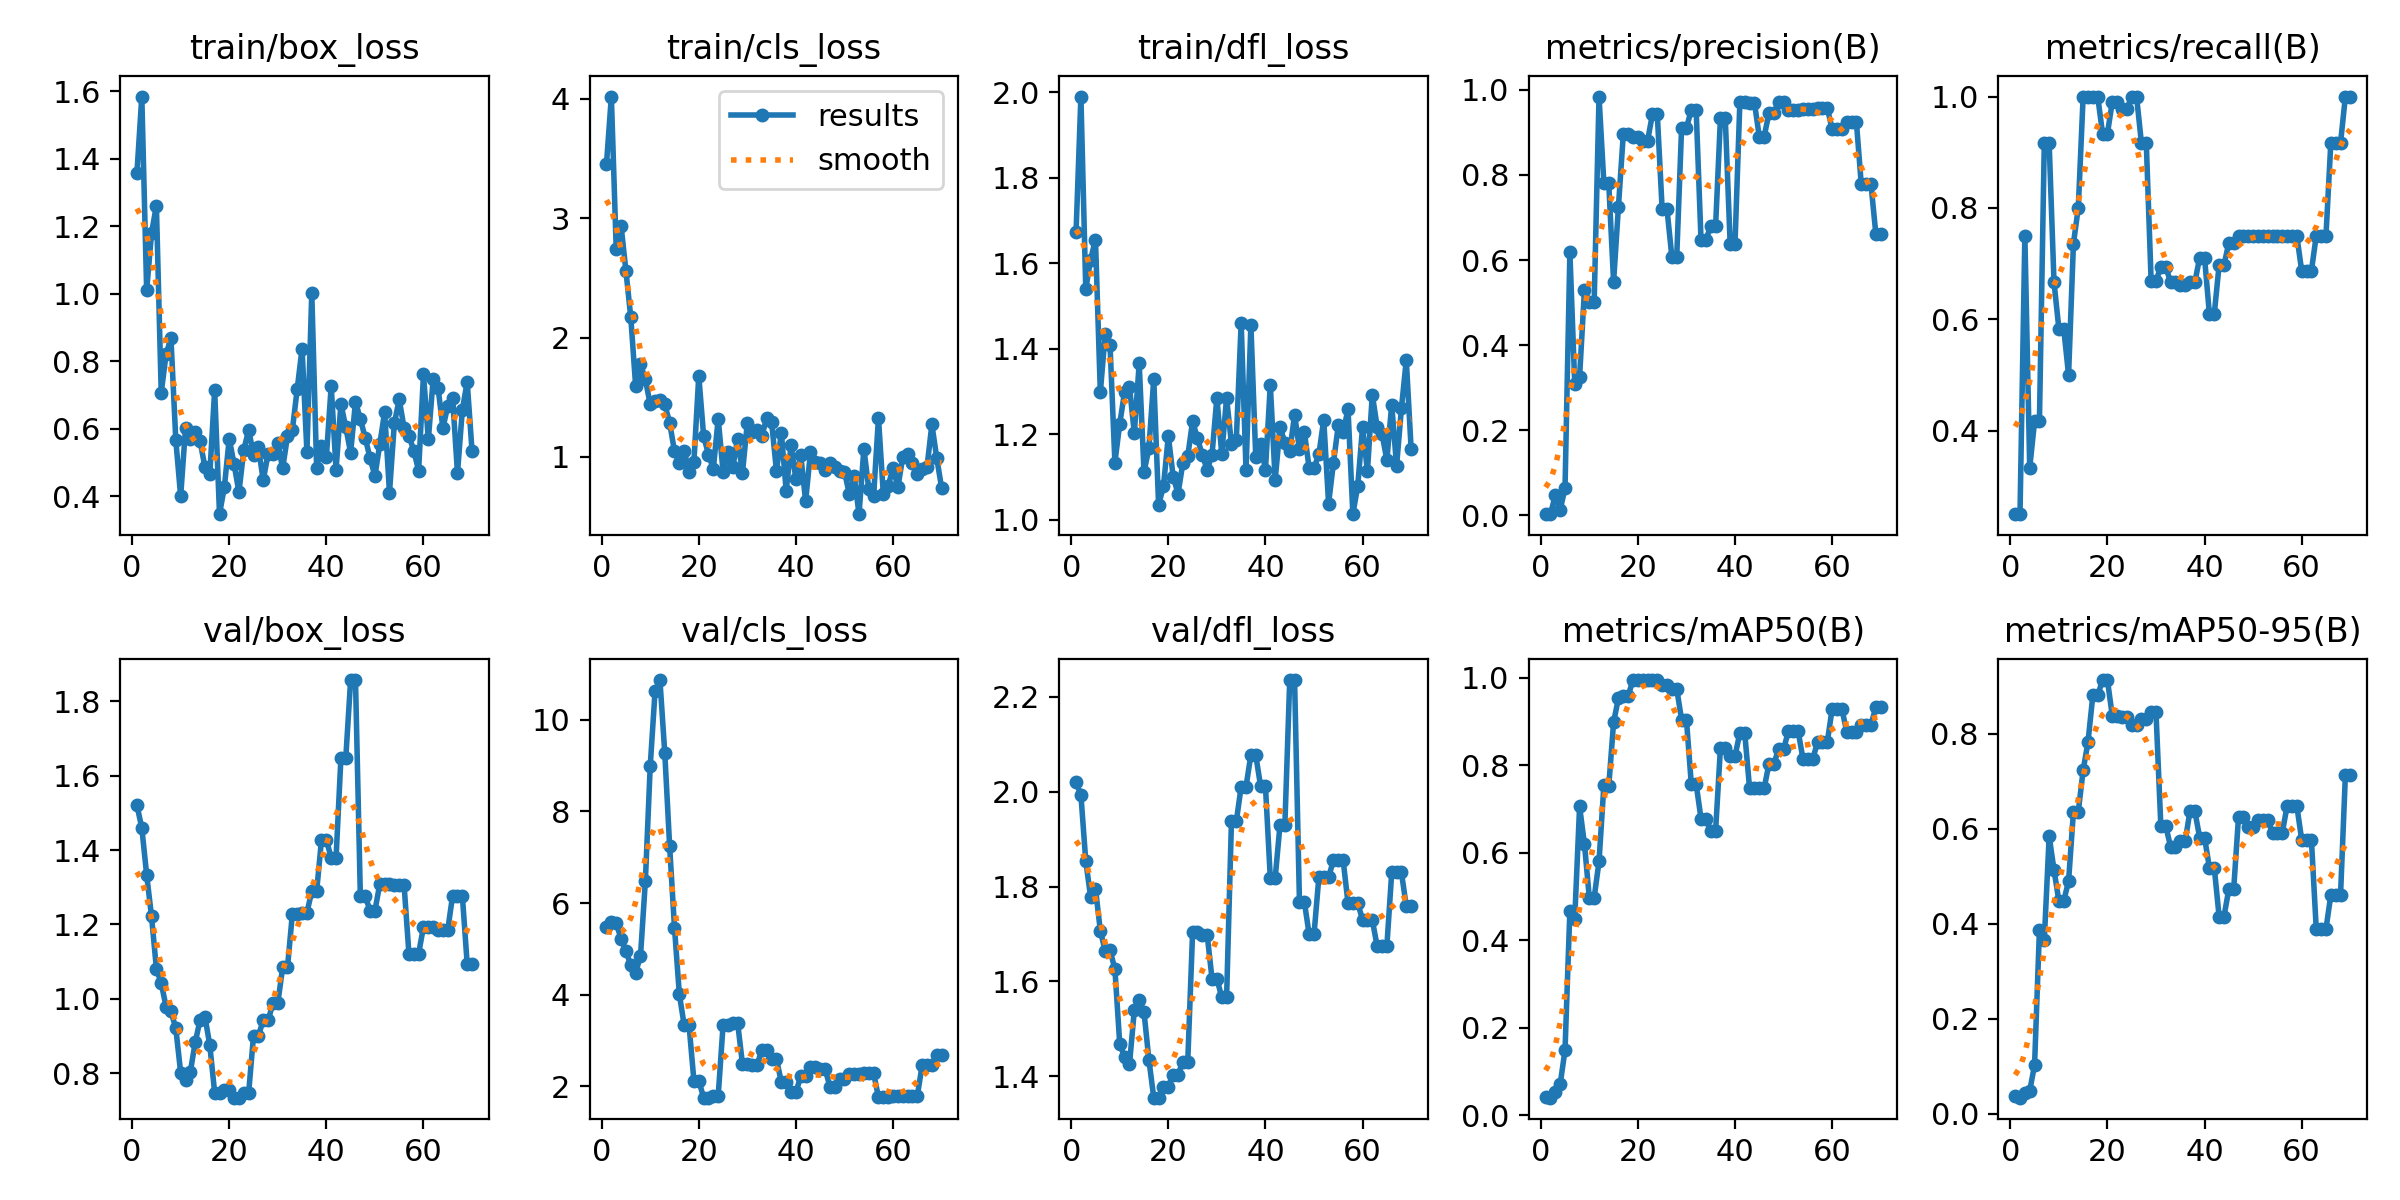

Source data for this figure (header and first rows):
epoch, train/box_loss, train/cls_loss, train/dfl_loss, metrics/precision(B), metrics/recall(B), metrics/mAP50(B), metrics/mAP50-95(B), val/box_loss, val/cls_loss, val/dfl_loss, lr/pg0, lr/pg1, lr/pg2
1, 1.359, 3.457, 1.672, 0.00318, 0.25, 0.04248, 0.0362, 1.52, 5.478, 2.02, 0, 0, 0
2, 1.585, 4.02, 1.99, 0.0029, 0.25, 0.04067, 0.03368, 1.459, 5.584, 1.993, 1.6505e-05, 1.6505e-05, 1.6505e-05
3, 1.01, 2.74, 1.54, 0.04731, 0.75, 0.05471, 0.04336, 1.333, 5.564, 1.854, 3.268e-05, 3.268e-05, 3.268e-05
4, 1.179, 2.938, 1.609, 0.01323, 0.3333, 0.07137, 0.048, 1.222, 5.219, 1.778, 4.8525e-05, 4.8525e-05, 4.8525e-05
5, 1.262, 2.559, 1.656, 0.06387, 0.4167, 0.1495, 0.1025, 1.082, 4.956, 1.795, 6.4039e-05, 6.4039e-05, 6.4039e-05
6, 0.7072, 2.17, 1.298, 0.6179, 0.4167, 0.4682, 0.3864, 1.042, 4.647, 1.707, 7.9224e-05, 7.9224e-05, 7.9224e-05
7, 0.8209, 1.595, 1.435, 0.3095, 0.9167, 0.4498, 0.3651, 0.9792, 4.479, 1.665, 9.4079e-05, 9.4079e-05, 9.4079e-05
8, 0.8688, 1.776, 1.408, 0.3261, 0.9167, 0.706, 0.5839, 0.9672, 4.847, 1.665, 0.0001086, 0.0001086, 0.0001086
9, 0.5664, 1.652, 1.133, 0.5299, 0.6667, 0.62, 0.5135, 0.9208, 6.474, 1.626, 0.0001228, 0.0001228, 0.0001228
10, 0.4, 1.44, 1.225, 0.5003, 0.5833, 0.4979, 0.4479, 0.8023, 8.984, 1.468, 0.0001367, 0.0001367, 0.0001367
11, 0.6018, 1.468, 1.299, 0.5003, 0.5833, 0.4978, 0.4479, 0.7823, 10.63, 1.441, 0.0001502, 0.0001502, 0.0001502
12, 0.5702, 1.477, 1.311, 0.9841, 0.5, 0.5804, 0.4893, 0.8048, 10.87, 1.425, 0.0001634, 0.0001634, 0.0001634
13, 0.5919, 1.441, 1.202, 0.7808, 0.7358, 0.7544, 0.6354, 0.8836, 9.278, 1.539, 0.0001763, 0.0001763, 0.0001763
14, 0.5629, 1.288, 1.366, 0.781, 0.8002, 0.7518, 0.6359, 0.9434, 7.247, 1.562, 0.0001888, 0.0001888, 0.0001888
15, 0.4867, 1.047, 1.111, 0.5486, 1, 0.8984, 0.7231, 0.9527, 5.463, 1.535, 0.000201, 0.000201, 0.000201
16, 0.4651, 0.9519, 1.167, 0.7257, 1, 0.9537, 0.7824, 0.8756, 4.012, 1.435, 0.0002129, 0.0002129, 0.0002129
17, 0.7146, 1.052, 1.329, 0.8959, 1, 0.9593, 0.8808, 0.7485, 3.329, 1.355, 0.0002245, 0.0002245, 0.0002245
18, 0.3469, 0.8711, 1.034, 0.8959, 1, 0.9593, 0.8808, 0.7485, 3.329, 1.355, 0.0002357, 0.0002357, 0.0002357
19, 0.4272, 0.9597, 1.078, 0.8899, 0.9334, 0.995, 0.913, 0.7541, 2.124, 1.377, 0.0002466, 0.0002466, 0.0002466
20, 0.5701, 1.679, 1.195, 0.8899, 0.9334, 0.995, 0.913, 0.7541, 2.124, 1.377, 0.0002571, 0.0002571, 0.0002571
21, 0.4952, 1.177, 1.101, 0.8806, 0.9905, 0.995, 0.8377, 0.7347, 1.753, 1.403, 0.0002674, 0.0002674, 0.0002674
22, 0.4122, 1.02, 1.06, 0.8806, 0.9905, 0.995, 0.8377, 0.7347, 1.753, 1.403, 0.0002773, 0.0002773, 0.0002773
23, 0.5371, 0.9013, 1.133, 0.9424, 0.9769, 0.995, 0.835, 0.7477, 1.795, 1.431, 0.0002869, 0.0002869, 0.0002869
24, 0.5967, 1.321, 1.148, 0.9424, 0.9769, 0.995, 0.835, 0.7477, 1.795, 1.431, 0.0002961, 0.0002961, 0.0002961
25, 0.5236, 0.8764, 1.23, 0.7192, 1, 0.9836, 0.8183, 0.901, 3.329, 1.704, 0.000305, 0.000305, 0.000305
26, 0.5455, 1.038, 1.19, 0.7192, 1, 0.9836, 0.8183, 0.901, 3.329, 1.704, 0.0003136, 0.0003136, 0.0003136
27, 0.4474, 0.9123, 1.151, 0.6075, 0.9167, 0.975, 0.831, 0.9422, 3.386, 1.698, 0.0003219, 0.0003219, 0.0003219
28, 0.5257, 1.154, 1.117, 0.6075, 0.9167, 0.975, 0.831, 0.9422, 3.386, 1.698, 0.0003298, 0.0003298, 0.0003298
29, 0.5249, 0.8673, 1.152, 0.9097, 0.6687, 0.9044, 0.8452, 0.9879, 2.487, 1.606, 0.0003374, 0.0003374, 0.0003374
30, 0.5582, 1.287, 1.286, 0.9097, 0.6687, 0.9044, 0.8452, 0.9879, 2.487, 1.606, 0.0003446, 0.0003446, 0.0003446
31, 0.4825, 1.211, 1.154, 0.9533, 0.6946, 0.7573, 0.6059, 1.085, 2.473, 1.567, 0.0003516, 0.0003516, 0.0003516
32, 0.5781, 1.227, 1.284, 0.9533, 0.6946, 0.7573, 0.6059, 1.085, 2.473, 1.567, 0.0003582, 0.0003582, 0.0003582
33, 0.5965, 1.179, 1.177, 0.6477, 0.6667, 0.6786, 0.5625, 1.228, 2.79, 1.938, 0.0003644, 0.0003644, 0.0003644
34, 0.7178, 1.327, 1.187, 0.6477, 0.6667, 0.6786, 0.5625, 1.228, 2.79, 1.938, 0.0003704, 0.0003704, 0.0003704
35, 0.8378, 1.291, 1.461, 0.6789, 0.6613, 0.6499, 0.5735, 1.232, 2.593, 2.011, 0.000376, 0.000376, 0.000376
36, 0.5311, 0.8811, 1.116, 0.6789, 0.6613, 0.6499, 0.5735, 1.232, 2.593, 2.011, 0.0003813, 0.0003813, 0.0003813
37, 1.002, 1.204, 1.456, 0.9328, 0.6667, 0.8401, 0.6367, 1.289, 2.095, 2.077, 0.0003862, 0.0003862, 0.0003862
38, 0.4843, 0.7149, 1.147, 0.9328, 0.6667, 0.8401, 0.6367, 1.289, 2.095, 2.077, 0.0003909, 0.0003909, 0.0003909
39, 0.549, 1.096, 1.176, 0.6386, 0.7106, 0.8209, 0.5813, 1.427, 1.868, 2.012, 0.0003951, 0.0003951, 0.0003951
40, 0.5158, 0.8153, 1.117, 0.6386, 0.7106, 0.8209, 0.5813, 1.427, 1.868, 2.012, 0.0003991, 0.0003991, 0.0003991
41, 0.7271, 1.017, 1.316, 0.9706, 0.6095, 0.8745, 0.5179, 1.379, 2.225, 1.818, 0.0004028, 0.0004028, 0.0004028
42, 0.4788, 0.6277, 1.092, 0.9706, 0.6095, 0.8745, 0.5179, 1.379, 2.225, 1.818, 0.000406, 0.000406, 0.000406
43, 0.6737, 1.04, 1.217, 0.9696, 0.6972, 0.7477, 0.4149, 1.647, 2.422, 1.93, 0.000409, 0.000409, 0.000409
44, 0.6044, 0.9602, 1.18, 0.9696, 0.6972, 0.7477, 0.4149, 1.647, 2.422, 1.93, 0.0004117, 0.0004117, 0.0004117
45, 0.5291, 0.9492, 1.16, 0.89, 0.7376, 0.7474, 0.4728, 1.857, 2.383, 2.235, 0.000414, 0.000414, 0.000414
46, 0.6797, 0.8879, 1.245, 0.89, 0.7376, 0.7474, 0.4728, 1.857, 2.383, 2.235, 0.000416, 0.000416, 0.000416
47, 0.6292, 0.9516, 1.165, 0.9456, 0.75, 0.8042, 0.6255, 1.277, 1.995, 1.768, 0.0004176, 0.0004176, 0.0004176
48, 0.5735, 0.9185, 1.206, 0.9456, 0.75, 0.8042, 0.6255, 1.277, 1.995, 1.768, 0.0004189, 0.0004189, 0.0004189
49, 0.513, 0.881, 1.12, 0.9722, 0.75, 0.837, 0.6045, 1.237, 2.155, 1.699, 0.0004199, 0.0004199, 0.0004199
50, 0.4603, 0.8765, 1.121, 0.9722, 0.75, 0.837, 0.6045, 1.237, 2.155, 1.699, 0.0004206, 0.0004206, 0.0004206
51, 0.5537, 0.6898, 1.152, 0.9525, 0.75, 0.8779, 0.6173, 1.308, 2.27, 1.82, 0.0004209, 0.0004209, 0.0004209
52, 0.6498, 0.8392, 1.234, 0.9525, 0.75, 0.8779, 0.6173, 1.308, 2.27, 1.82, 0.0004209, 0.0004209, 0.0004209
53, 0.4108, 0.5206, 1.037, 0.9525, 0.75, 0.8779, 0.6173, 1.308, 2.27, 1.82, 0.0004206, 0.0004206, 0.0004206
54, 0.6158, 1.07, 1.133, 0.9557, 0.75, 0.8146, 0.5915, 1.307, 2.284, 1.855, 0.0004199, 0.0004199, 0.0004199
55, 0.6871, 0.7339, 1.221, 0.9557, 0.75, 0.8146, 0.5915, 1.307, 2.284, 1.855, 0.0004189, 0.0004189, 0.0004189
56, 0.6029, 0.6714, 1.204, 0.9557, 0.75, 0.8146, 0.5915, 1.307, 2.284, 1.855, 0.0004176, 0.0004176, 0.0004176
57, 0.5797, 1.328, 1.259, 0.958, 0.75, 0.853, 0.6478, 1.122, 1.765, 1.765, 0.000416, 0.000416, 0.000416
58, 0.5352, 0.6893, 1.013, 0.958, 0.75, 0.853, 0.6478, 1.122, 1.765, 1.765, 0.000414, 0.000414, 0.000414
59, 0.4759, 0.7569, 1.079, 0.958, 0.75, 0.853, 0.6478, 1.122, 1.765, 1.765, 0.0004117, 0.0004117, 0.0004117
60, 0.7617, 0.9085, 1.216, 0.9079, 0.6868, 0.929, 0.5769, 1.194, 1.781, 1.73, 0.000409, 0.000409, 0.000409
... 10 more rows
